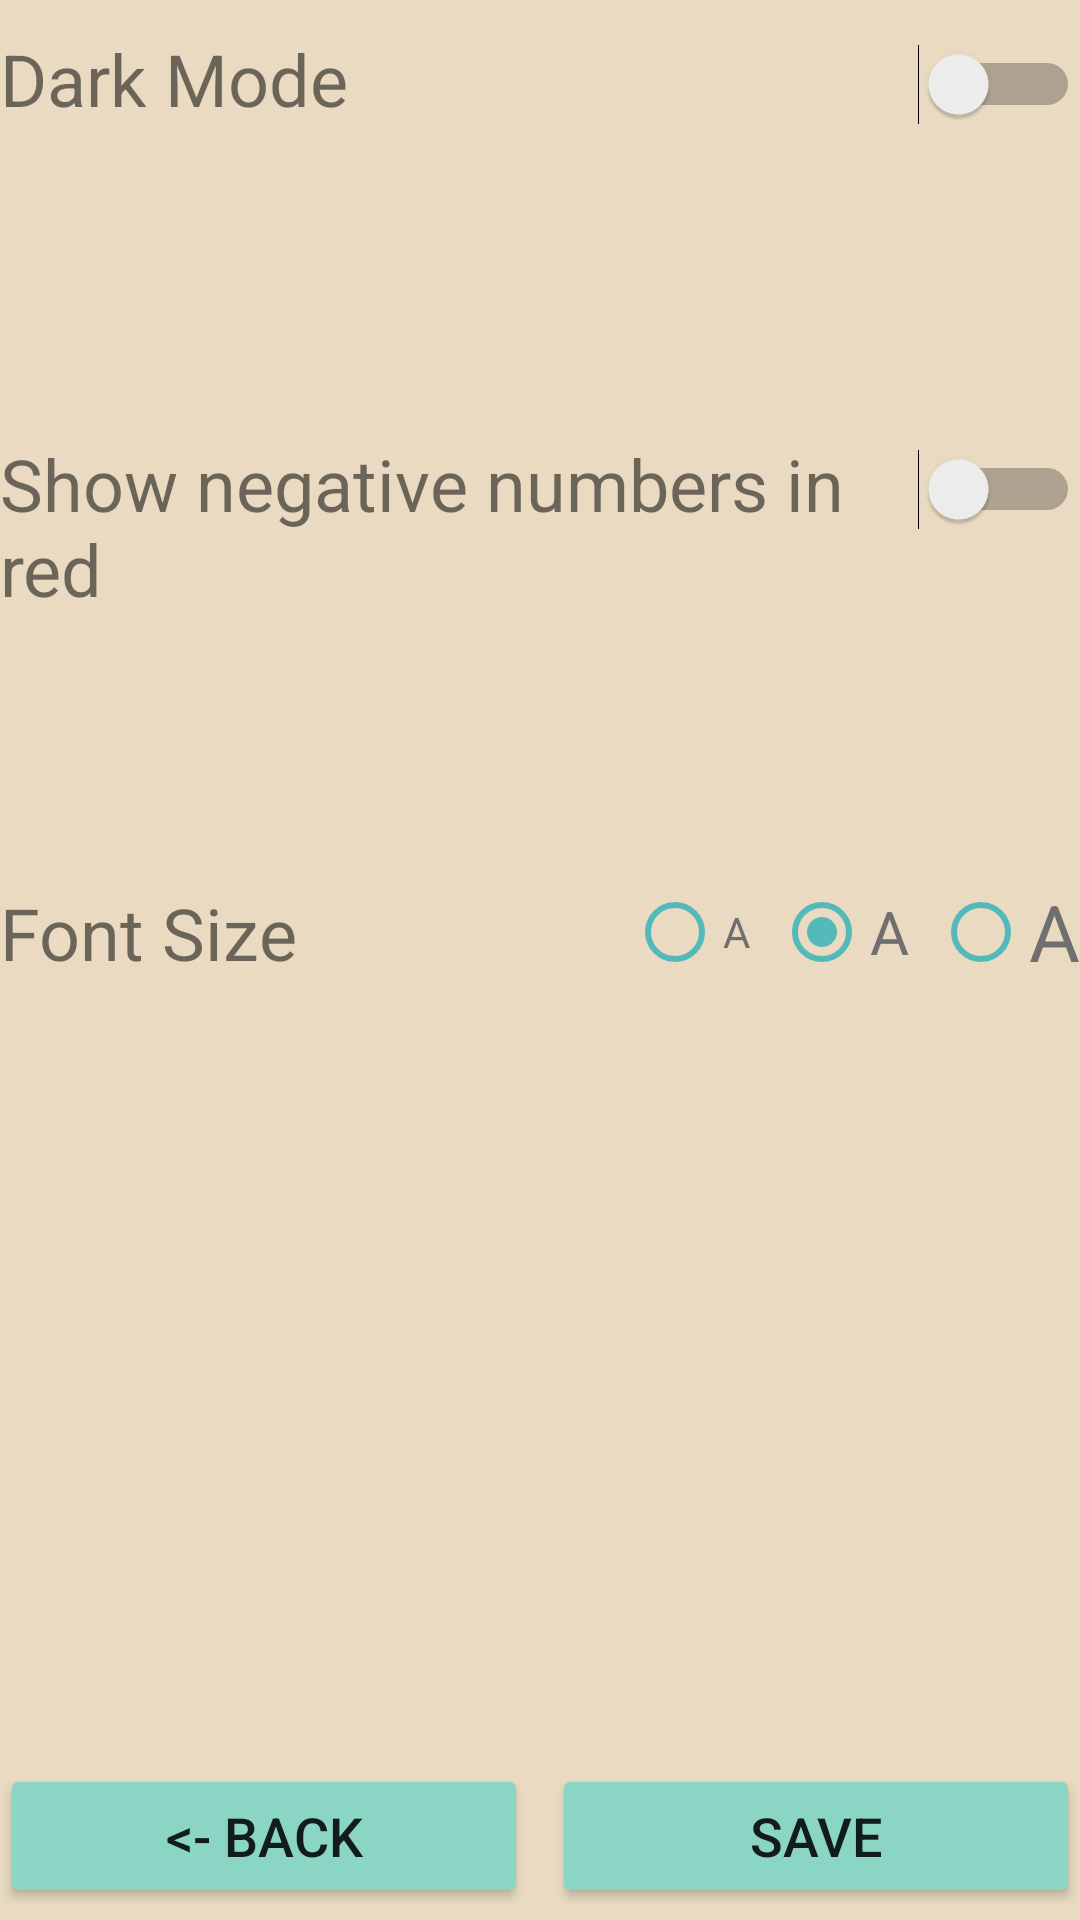

The Android layout XML behind this screen, and the referenced resources:
<!-- AndroidManifest.xml: application theme Theme.CalculatorApp2 -->
<!-- res/layout/fragment_settings.xml -->
<?xml version="1.0" encoding="utf-8"?>
<LinearLayout xmlns:android="http://schemas.android.com/apk/res/android"
    xmlns:app="http://schemas.android.com/apk/res-auto"
    xmlns:tools="http://schemas.android.com/tools"
    android:id="@+id/settings_layout"
    android:layout_width="match_parent"
    android:layout_height="match_parent"
    android:layout_gravity="bottom"
    android:background="@color/background"
    android:gravity="bottom|center"
    android:orientation="vertical"
    tools:context=".Settings">

    <TableLayout
        android:layout_width="match_parent"
        android:layout_height="match_parent"
        android:layout_weight="1">

        <TableRow
            android:layout_width="match_parent"
            android:layout_height="match_parent"
            android:layout_weight="1"
            android:paddingTop="4dp"
            android:paddingBottom="4dp">

            <TextView
                android:id="@+id/t_darkMode"
                android:layout_width="0dp"
                android:layout_height="wrap_content"
                android:layout_weight="4"
                android:text="@string/darkModeText"
                android:textSize="24sp" />

            <Switch
                android:id="@+id/s_darkMode"
                android:layout_width="0dp"
                android:layout_height="wrap_content"
                android:layout_weight="1"
                android:minWidth="48dp"
                android:minHeight="48dp"
                android:textColor="@color/text"
                android:textSize="20sp" />

        </TableRow>

        <TableRow
            android:layout_width="match_parent"
            android:layout_height="match_parent"
            android:layout_weight="1"
            android:paddingTop="4dp"
            android:paddingBottom="4dp">

            <TextView
                android:id="@+id/t_negColor"
                android:layout_width="0dp"
                android:layout_height="wrap_content"
                android:layout_weight="4"
                android:text="@string/negColorText"
                android:textSize="24sp" />

            <Switch
                android:id="@+id/s_negColor"
                android:layout_width="0dp"
                android:layout_height="wrap_content"
                android:layout_weight="1"
                android:minWidth="48dp"
                android:minHeight="48dp"
                android:textColor="@color/text"
                android:textSize="20sp" />

        </TableRow>

        <TableRow
            android:layout_width="match_parent"
            android:layout_height="match_parent"
            android:layout_weight="1"
            android:paddingTop="4dp"
            android:paddingBottom="4dp">

            <TextView
                android:id="@+id/t_fontSize"
                android:layout_width="0dp"
                android:layout_height="wrap_content"
                android:layout_weight="4"
                android:paddingTop="8dp"
                android:text="@string/fontSizeText"
                android:textSize="24sp" />

            <RadioGroup
                android:layout_width="wrap_content"
                android:layout_height="wrap_content"
                android:orientation="horizontal">

                <RadioButton
                    android:id="@+id/radioButton"
                    android:layout_width="wrap_content"
                    android:layout_height="wrap_content"
                    android:layout_gravity="center_horizontal"
                    android:buttonTint="@color/dark"
                    android:paddingEnd="8dp"
                    android:text="@string/fontSizeRadio"
                    android:textColor="@color/text" />

                <RadioButton
                    android:id="@+id/radioButton2"
                    android:layout_width="wrap_content"
                    android:layout_height="wrap_content"
                    android:layout_gravity="center_horizontal"
                    android:buttonTint="@color/dark"
                    android:checked="true"
                    android:paddingEnd="8dp"
                    android:text="@string/fontSizeRadio"
                    android:textColor="@color/text"
                    android:textSize="20sp" />

                <RadioButton
                    android:id="@+id/radioButton3"
                    android:layout_width="wrap_content"
                    android:layout_height="wrap_content"
                    android:layout_gravity="center_horizontal"
                    android:buttonTint="@color/dark"
                    android:text="@string/fontSizeRadio"
                    android:textColor="@color/text"
                    android:textSize="26sp" />
            </RadioGroup>
        </TableRow>

        <TableRow
            android:layout_width="match_parent"
            android:layout_height="0dp"
            android:layout_weight="1"
            android:paddingTop="4dp"
            android:paddingBottom="4dp" />

        <TableRow
            android:layout_width="match_parent"
            android:layout_height="0dp"
            android:layout_weight="1"
            android:gravity="bottom"
            android:paddingTop="4dp"
            android:paddingBottom="4dp">

            <Button
                android:id="@+id/b_discard"
                android:layout_width="0dp"
                android:layout_height="wrap_content"
                android:layout_marginEnd="4dp"
                android:layout_weight="1"
                android:backgroundTint="@color/medium"
                android:gravity="center"
                android:paddingLeft="28dp"
                android:paddingTop="8dp"
                android:paddingRight="28dp"
                android:paddingBottom="8dp"
                android:text="@string/discardButton"
                android:textSize="18sp" />

            <Button
                android:id="@+id/b_save"
                android:layout_width="0dp"
                android:layout_height="wrap_content"
                android:layout_marginStart="4dp"
                android:layout_weight="1"
                android:backgroundTint="@color/medium"
                android:gravity="center"
                android:paddingLeft="28dp"
                android:paddingTop="8dp"
                android:paddingRight="28dp"
                android:paddingBottom="8dp"
                android:text="@string/saveButton"
                android:textSize="18sp" />
        </TableRow>
    </TableLayout>

</LinearLayout>
<!-- resources referenced by this layout -->
<resources>
  <color name="background">#E9DAC1</color>
  <color name="dark">#54BAB9</color>
  <color name="medium">#8BD5C4</color>
  <color name="text">#706f6f</color>
  <string name="darkModeText">Dark Mode</string>
  <string name="discardButton">&lt;- Back</string>
  <string name="fontSizeRadio">A</string>
  <string name="fontSizeText">Font Size</string>
  <string name="negColorText">Show negative numbers in red</string>
  <string name="saveButton">Save</string>
  <style name="Theme.CalculatorApp2" parent="Theme.MaterialComponents.DayNight.DarkActionBar">
          
          <item name="colorPrimary">@color/purple_500</item>
          <item name="colorPrimaryVariant">@color/purple_700</item>
          <item name="colorOnPrimary">@color/white</item>
          
          <item name="colorSecondary">@color/teal_200</item>
          <item name="colorSecondaryVariant">@color/teal_700</item>
          <item name="colorOnSecondary">@color/black</item>
          
          <item name="android:statusBarColor">?attr/colorPrimaryVariant</item>
          
  
  
      </style>
  <color name="purple_500">#FF6200EE</color>
  <color name="purple_700">#FF3700B3</color>
  <color name="white">#FFFFFFFF</color>
  <color name="teal_200">#FF03DAC5</color>
  <color name="teal_700">#FF018786</color>
  <color name="black">#FF000000</color>
</resources>
